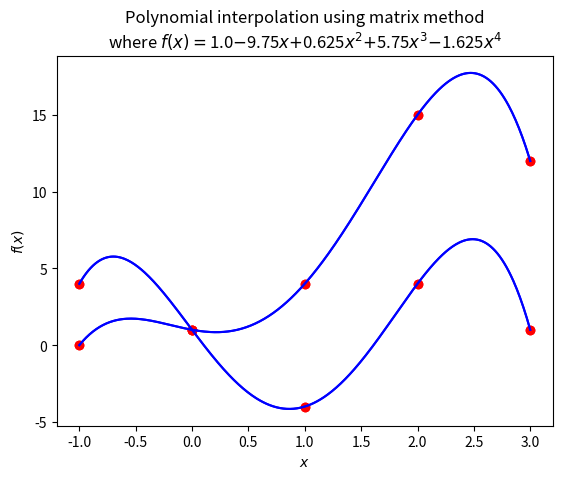

Here is the Python script that generated this plot:
import matplotlib.pyplot as plt
from numpy import float64
from numpy import linalg

class Polynomial:
    def __init__(self,data=None):
        if data==None:
            raise TypeError("Polynomial need to be initialised with list")
        if type(data)!=list:
            raise TypeError("Invalid argument: Expected list of numbers, found "+str(type(data)))
        for val in data:
            if type(val)!=int and type(val)!=float and type(val)!=float64:
                raise TypeError("Invalid argument: Expected list of only numbers, found an element of type "+str(type(val)))
        
        # Handle more than 1 argument
        self.data = data
        self.n = len(data)
    
    def __str__(self):
        return 'Coefficients of the polynomial are:\n'+' '.join(str(i) for i in self.data)
    
    def __add__(self,other):
        if(type(other)!=Polynomial):
            raise Exception('Unsupported adding')

        x=Polynomial([0 for _ in range(max(self.n,other.n))])
        for i in range(min(self.n,other.n)):
            x.data[i]+=other.data[i]+self.data[i]
        if(other.n>self.n):
            for i in range(min(self.n,other.n),max(self.n,other.n)):
                x.data[i]+=other.data[i]
        elif(other.n<self.n):
            for i in range(min(self.n,other.n),max(self.n,other.n)):
                x.data[i]+=self.data[i]
        return x

    def __sub__(self,other):
        if(type(other)!=Polynomial):
            raise Exception('Unsupported subtraction')
        
        return self+Polynomial([-1*other.data[i] for i in range(other.n)])
    
    def __rmul__(self,other):
        if(type(other)==int or type(other)==float):
            n_dec=1
            if(type(other)==float):
                n_dec = len(str(other).split(".")[1])
            return Polynomial([round(other*self.data[i],n_dec) for i in range(self.n)])
        if(type(other)==Polynomial):
            x = Polynomial([0 for _ in range((self.n)+(other.n)-1)])
            for i in range((self.n)):
                x += (10*i*self.data[i])*other[i]
            return x
    
    def __mul__(self,other):
        if(type(other) is Polynomial):
            x = [0 for _ in range((self.n)+(other.n)-1)]
            for i in range(self.n):
                for j in range(other.n):
                    x[i+j] += self.data[i]*other.data[j]
                
            return Polynomial(x)
        if(type(other)==int or type(other)==float):
            # print("Warning: Only pre multiplication with number is asked in question")
            n_dec=1
            if(type(other)==float):
                n_dec = len(str(other).split(".")[1])
            return Polynomial([round(other*self.data[i],n_dec) for i in range(self.n)])
    
    def __getitem__(self, x):
        ans=0
        for i in range(self.n):
            ans+=(x**i)*self.data[i]
        return ans
    def __title(self):
        s = ''
        initLen=len(s)
        if self.n>0:
            if self.data[0]!=0:
                if(self.data[0]<0):
                    s+=r'$-$'
                s+=str(abs(self.data[0]))
        if self.n>1:
            if self.data[1]!=0:
                if(self.data[1]<0):
                    s+=r'$-$'
                elif len(s)!=initLen:
                    s+=r'$+$'
                if abs(self.data[1])!=1:
                    s+=str(abs(self.data[1]))
                s+=r'$x$'
        if self.n>2:
            for i in range(2,self.n):
                if self.data[i]!=0:
                    if(self.data[i]<0):
                        s+=r'$-$'
                    elif len(s)!=initLen:
                        s+=r'$+$'
                    if abs(self.data[i])!=1:
                        s+=str(abs(self.data[i]))
                    s+=r'$x^{}$'.format(i)
        if len(s)==initLen:
            s+=r'$0$'
        return s
    
    def __round_vals(self):
        for i in range(self.n):
            self.data[i]=round(self.data[i],4)
            
    def show(self,a,b):
        __n_samples = 101
        x = [a+(i*(b-a)/(__n_samples-1)) for i in range(__n_samples)]
        y = []
        for xi in x:
            y.append(self[xi])
        plt.plot(x,y)
        
        # plt.title('Plot of the polynomial '+''.join(r'${}{}x^{}$'.format(('+' if i>0 and ix>0 else ''),('' if (i)==1 else i if i!=-1 else '-'),ix) for ix,i in enumerate(self.data)) )
        plt.title(r'Plot of the polynomial $P(x)=$'+self.__title())
        plt.xlabel(r'$x$')
        plt.ylabel(r'$P(x)$')
        
        plt.grid()
        plt.show()
    
    
    def fitViaMatrixMethod(self, points):
        if type(points) is not list:
            raise Exception('Invalid input : expected list')
        for point in points:
            if len(point)!=2 or (type(point[0])is not int and type(point[0])is not float) or (type(point[1])is not int and type(point[1])is not float):
                raise Exception('Invalid input : list elements should be length-2 tuples of numbers')
        
        A = []
        b = []
        xpts = []
        ypts = []
        x_min,x_max = points[0][0],points[0][0]
        for x,y in points:
            A.append([x**i for i in range(len(points))])
            b.append(y)
            xpts.append(x)
            ypts.append(y)
            x_min,x_max=min(x_min,x),max(x_max,x)        
        
        matmethod_poly=Polynomial(list(linalg.solve(A,b)))
        
        matmethod_poly.__round_vals()
        
        # print(matmethod_poly_coef)
        # print(x_min,x_max)
        plt.scatter(xpts,ypts,c='r')
        x_vals = [x/100 for x in range(100*x_min, 1+100*x_max)]
        y_vals = [matmethod_poly[x] for x in x_vals]
        plt.plot(x_vals, y_vals,c='b')
        plt.grid()
        plt.title('Polynomial interpolation using matrix method\nwhere '+r'$f(x)=$'+matmethod_poly.__title())
        plt.xlabel(r'$x$')
        plt.ylabel(r'$f(x)$')
        plt.show()
        
    def fitViaLagrangePoly(self, points):
        if type(points) is not list:
            raise Exception('Invalid input : expected list')
        for point in points:
            if len(point)!=2 or (type(point[0])is not int and type(point[0])is not float) or (type(point[1])is not int and type(point[1])is not float):
                raise Exception('Invalid input : list elements should be length-2 tuples of numbers')
        
        xpts = []
        ypts = []
        x_min,x_max = points[0][0],points[0][0]
        for x,y in points:
            xpts.append(x)
            ypts.append(y)
            x_min,x_max=min(x_min,x),max(x_max,x)
        
        lagrange_poly = Polynomial([0])
        for i in range(len(points)):
            nr,dr = Polynomial([1]),1
            for j in range(len(points)):
                if i!=j:
                    nr *= Polynomial([-xpts[j],1])
                    dr *= xpts[i]-xpts[j]
            lagrange_poly += (ypts[i]/dr)*nr
        lagrange_poly.__round_vals()
        
        plt.scatter(xpts,ypts,c='r')
        x_vals = [x/100 for x in range(100*x_min, 1+100*x_max)]
        y_vals = [lagrange_poly[x] for x in x_vals]
        plt.plot(x_vals, y_vals,c='b')
        plt.grid()
        plt.title('Polynomial interpolation using matrix method\nwhere '+r'$\tilde{f}(x)=$'+lagrange_poly.__title())
        plt.xlabel(r'$x$')
        plt.ylabel(r'$\tilde{f}(x)$')
        plt.show()
        
        
        
# p = Polynomial([])
# p.fitViaLagrangePoly([(1,-4), (0,1), (-1, 4), (2, 4),  (3,1)])
            
# p1 = Polynomial([1,2])
# p2 = Polynomial([1, 1, 1,5.2,25,.346,3])
# p3 = p2 * p1
# print(p3)
# p = Polynomial([1, 2, 3])
# p = Polynomial([1,-1,-0.2,0,2])
# p.show(-2, 2)

p = Polynomial([])
p.fitViaLagrangePoly([(1,4), (0,1), (-1, 0), (2, 15), (3,12)])
p.fitViaMatrixMethod([(1,4), (0,1), (-1, 0), (2, 15), (3,12)])


p = Polynomial([])
p.fitViaLagrangePoly([(1,-4), (0,1), (-1, 4), (2, 4),  (3,1)])
p.fitViaMatrixMethod([(1,-4), (0,1), (-1, 4), (2, 4),  (3,1)])
